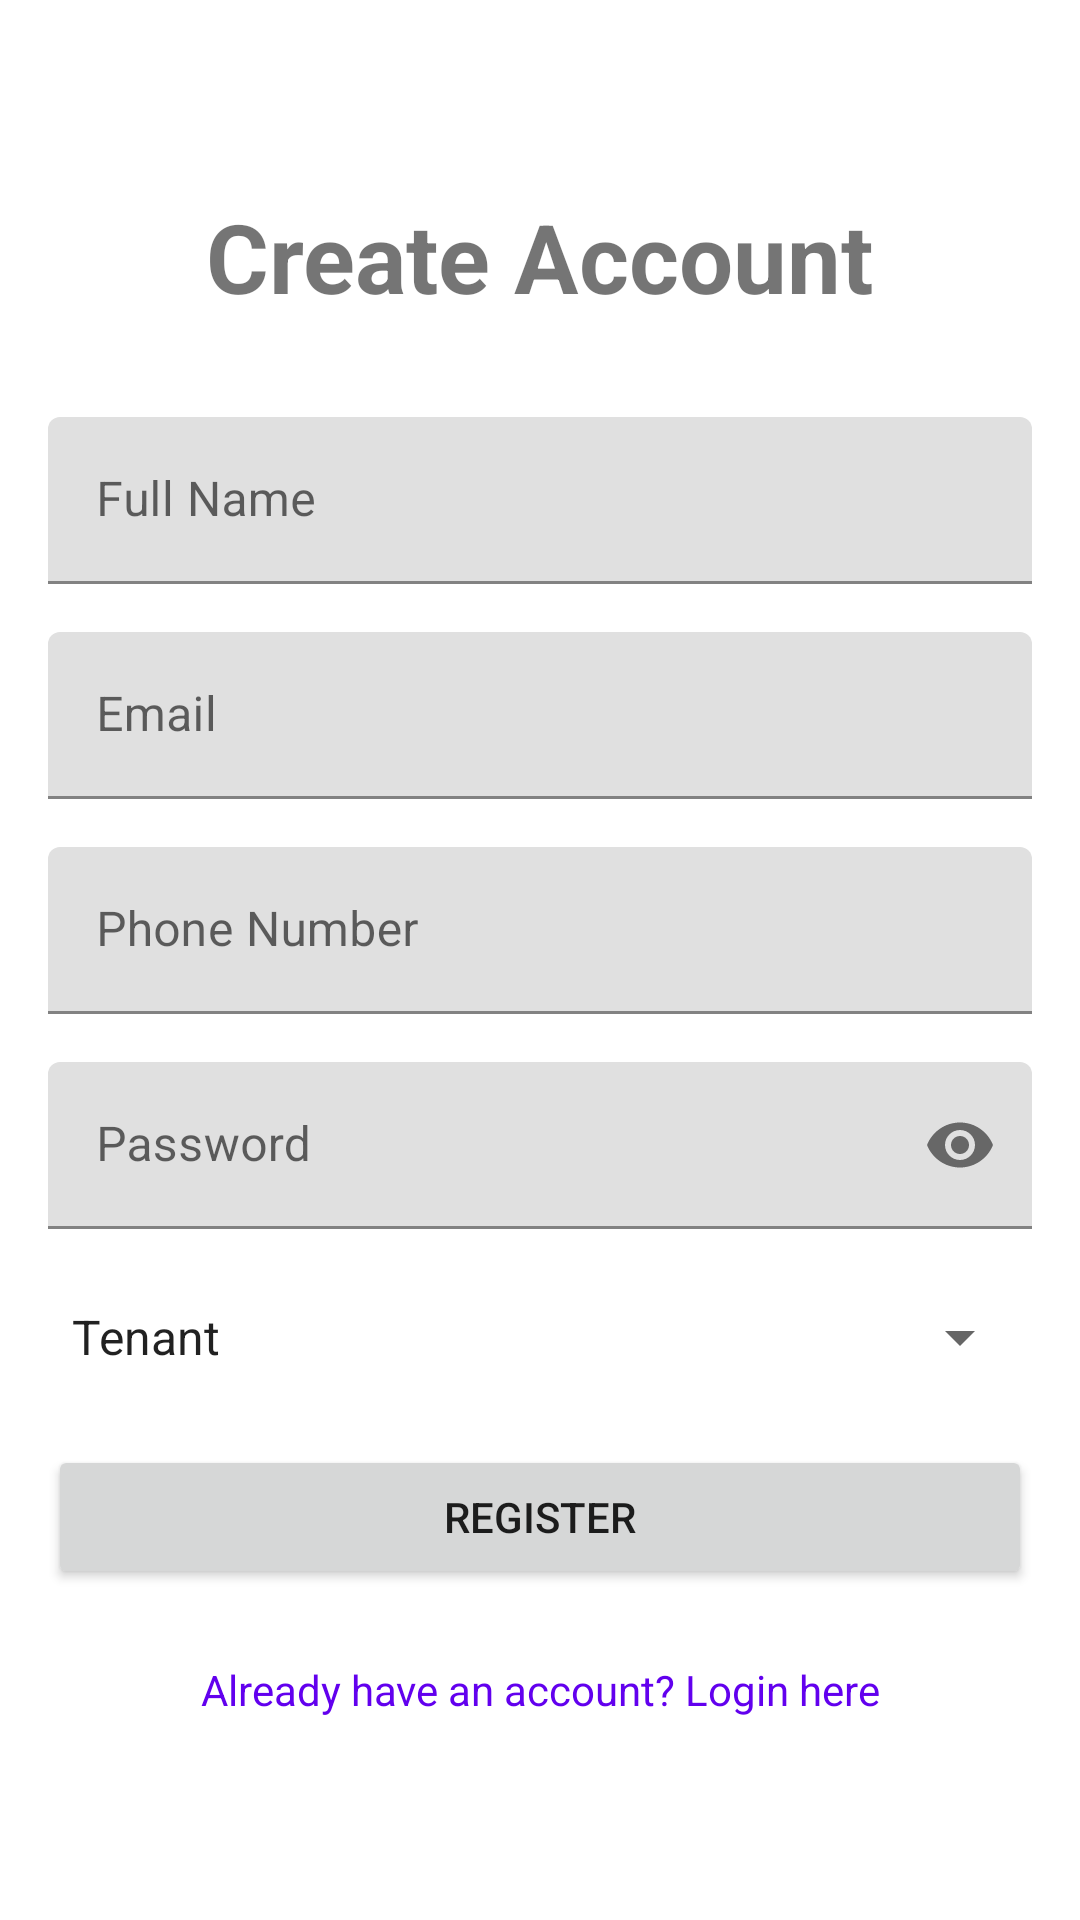

Reconstruct the res/layout file that produces this screen, plus the resources it refers to.
<!-- AndroidManifest.xml: application theme Theme.RentEazy -->
<!-- res/layout/activity_register.xml -->
<?xml version="1.0" encoding="utf-8"?>
<androidx.constraintlayout.widget.ConstraintLayout
    xmlns:android="http://schemas.android.com/apk/res/android"
    xmlns:app="http://schemas.android.com/apk/res-auto"
    android:layout_width="match_parent"
    android:layout_height="match_parent"
    android:padding="16dp">

    <TextView
        android:id="@+id/titleTextView"
        android:layout_width="wrap_content"
        android:layout_height="wrap_content"
        android:text="Create Account"
        android:textSize="32sp"
        android:textStyle="bold"
        app:layout_constraintTop_toTopOf="parent"
        app:layout_constraintStart_toStartOf="parent"
        app:layout_constraintEnd_toEndOf="parent"
        android:layout_marginTop="48dp" />

    <com.google.android.material.textfield.TextInputLayout
        android:id="@+id/nameInputLayout"
        android:layout_width="match_parent"
        android:layout_height="wrap_content"
        app:layout_constraintTop_toBottomOf="@id/titleTextView"
        android:layout_marginTop="32dp">

        <com.google.android.material.textfield.TextInputEditText
            android:id="@+id/nameEditText"
            android:layout_width="match_parent"
            android:layout_height="wrap_content"
            android:hint="Full Name"
            android:inputType="textPersonName" />

    </com.google.android.material.textfield.TextInputLayout>

    <com.google.android.material.textfield.TextInputLayout
        android:id="@+id/emailInputLayout"
        android:layout_width="match_parent"
        android:layout_height="wrap_content"
        app:layout_constraintTop_toBottomOf="@id/nameInputLayout"
        android:layout_marginTop="16dp">

        <com.google.android.material.textfield.TextInputEditText
            android:id="@+id/emailEditText"
            android:layout_width="match_parent"
            android:layout_height="wrap_content"
            android:hint="Email"
            android:inputType="textEmailAddress" />

    </com.google.android.material.textfield.TextInputLayout>

    <com.google.android.material.textfield.TextInputLayout
        android:id="@+id/phoneInputLayout"
        android:layout_width="match_parent"
        android:layout_height="wrap_content"
        app:layout_constraintTop_toBottomOf="@id/emailInputLayout"
        android:layout_marginTop="16dp">

        <com.google.android.material.textfield.TextInputEditText
            android:id="@+id/phoneEditText"
            android:layout_width="match_parent"
            android:layout_height="wrap_content"
            android:hint="Phone Number"
            android:inputType="phone" />

    </com.google.android.material.textfield.TextInputLayout>

    <com.google.android.material.textfield.TextInputLayout
        android:id="@+id/passwordInputLayout"
        android:layout_width="match_parent"
        android:layout_height="wrap_content"
        app:layout_constraintTop_toBottomOf="@id/phoneInputLayout"
        android:layout_marginTop="16dp"
        app:passwordToggleEnabled="true">

        <com.google.android.material.textfield.TextInputEditText
            android:id="@+id/passwordEditText"
            android:layout_width="match_parent"
            android:layout_height="wrap_content"
            android:hint="Password"
            android:inputType="textPassword" />

    </com.google.android.material.textfield.TextInputLayout>

    <Spinner
        android:id="@+id/userTypeSpinner"
        android:layout_width="match_parent"
        android:layout_height="wrap_content"
        app:layout_constraintTop_toBottomOf="@id/passwordInputLayout"
        android:layout_marginTop="24dp"
        android:entries="@array/user_types" />

    <Button
        android:id="@+id/registerButton"
        android:layout_width="match_parent"
        android:layout_height="wrap_content"
        android:text="Register"
        app:layout_constraintTop_toBottomOf="@id/userTypeSpinner"
        android:layout_marginTop="24dp" />

    <TextView
        android:id="@+id/loginLink"
        android:layout_width="wrap_content"
        android:layout_height="wrap_content"
        android:text="Already have an account? Login here"
        android:textColor="@color/design_default_color_primary"
        app:layout_constraintTop_toBottomOf="@id/registerButton"
        app:layout_constraintStart_toStartOf="parent"
        app:layout_constraintEnd_toEndOf="parent"
        android:layout_marginTop="16dp"
        android:padding="8dp" />

</androidx.constraintlayout.widget.ConstraintLayout>
<!-- resources referenced by this layout -->
<resources>
  <string-array name="user_types">
          <item>Tenant</item>
          <item>Property Owner</item>
      </string-array>
  <style name="Theme.RentEazy" parent="Theme.MaterialComponents.DayNight.DarkActionBar">
          <item name="colorPrimary">@color/purple_500</item>
          <item name="colorPrimaryDark">@color/purple_700</item>
          <item name="colorAccent">@color/teal_200</item>
      </style>
  <color name="purple_500">#FF6200EE</color>
  <color name="purple_700">#FF3700B3</color>
  <color name="teal_200">#FF03DAC5</color>
</resources>
